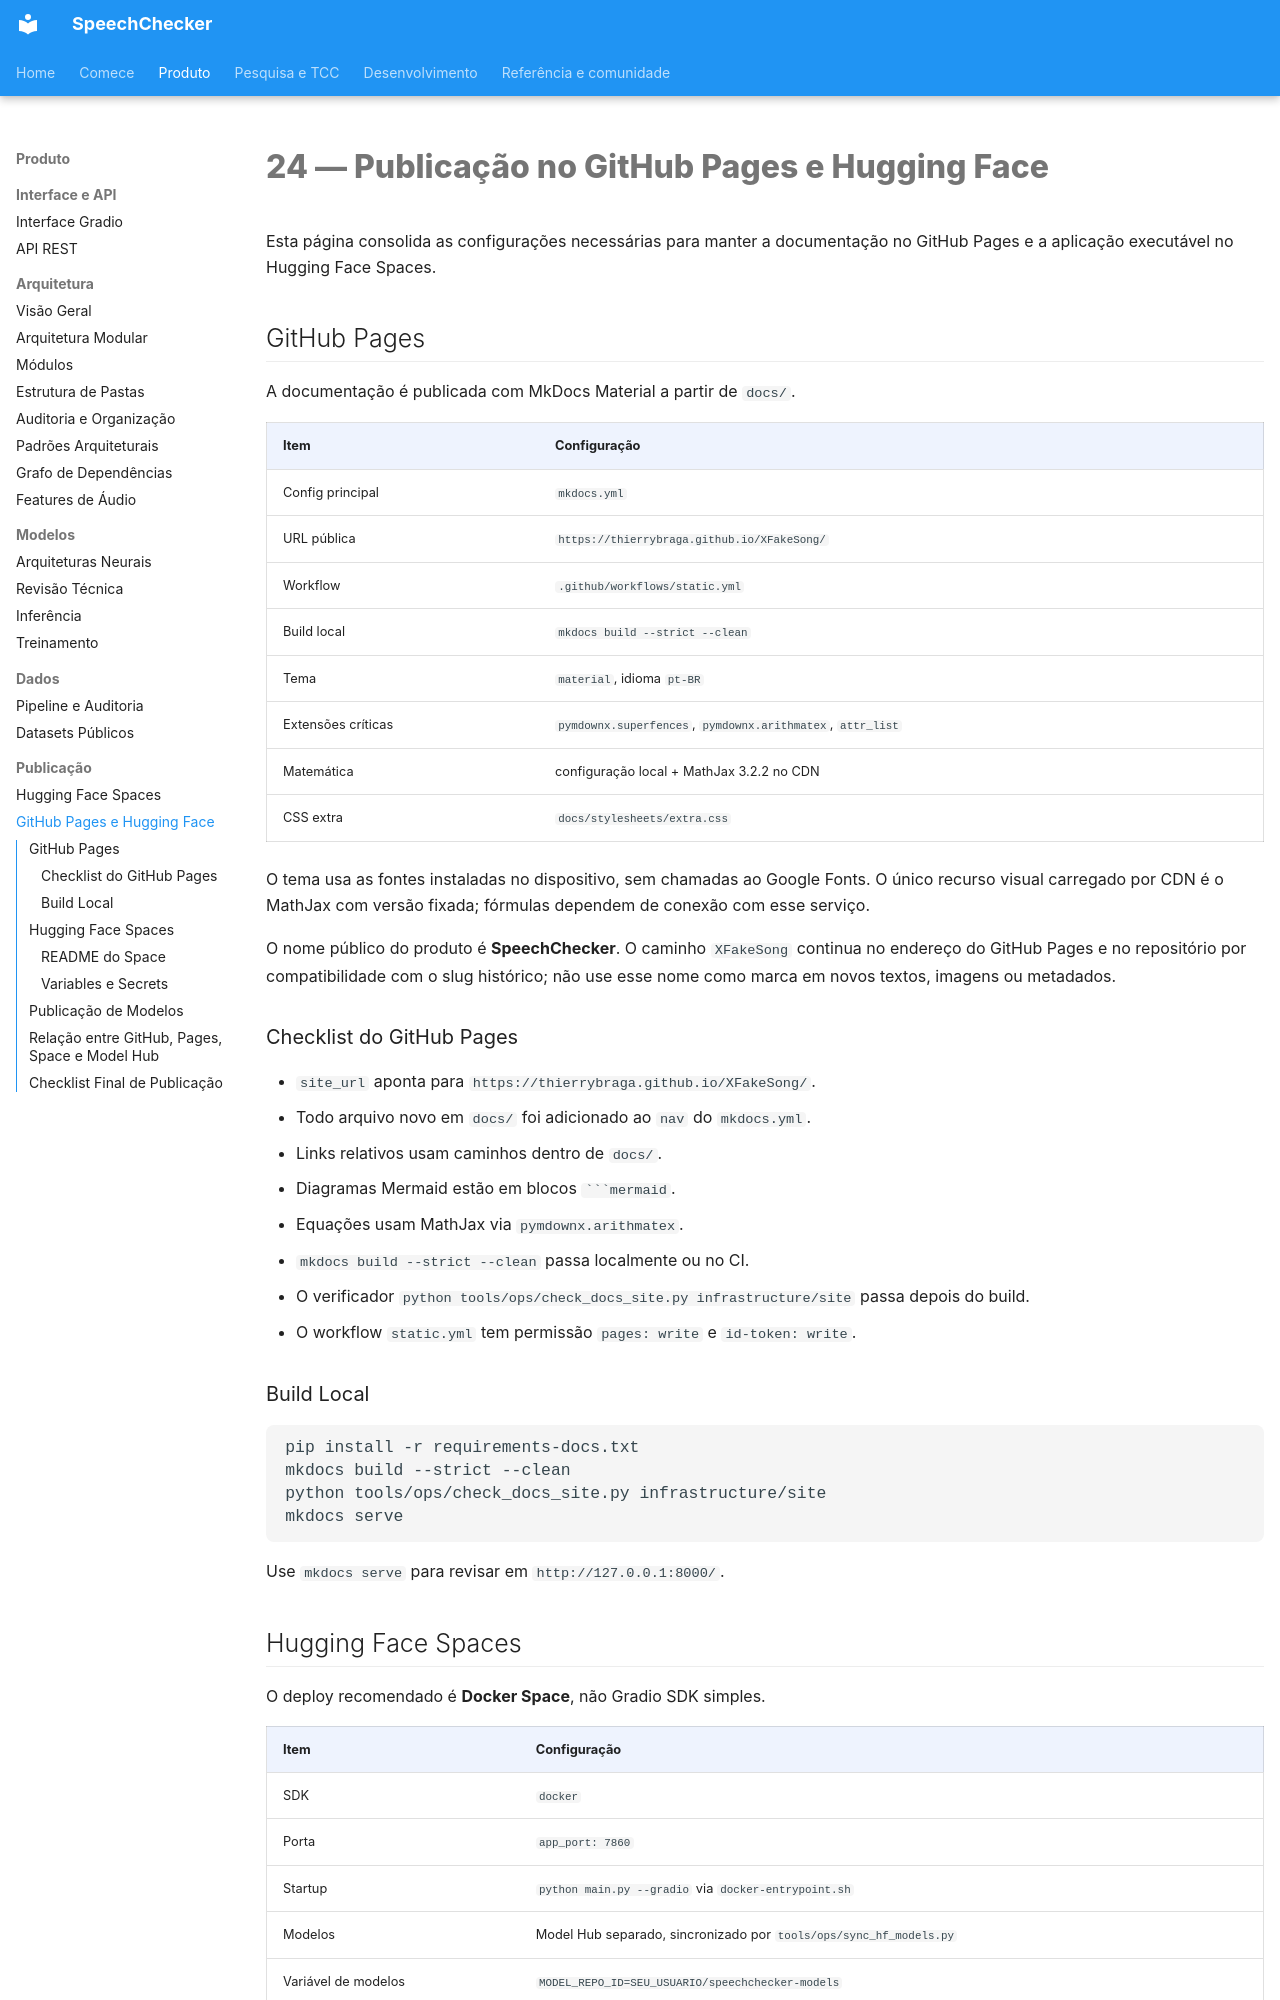

repository: thierrybraga/XFakeSong · page: deployment/github-pages-and-hugging-face/index.html · generator: mkdocs

# 24 — Publicação no GitHub Pages e Hugging Face

Esta página consolida as configurações necessárias para manter a documentação no
GitHub Pages e a aplicação executável no Hugging Face Spaces.

## GitHub Pages

A documentação é publicada com MkDocs Material a partir de `docs/`.

| Item | Configuração |
| --- | --- |
| Config principal | `mkdocs.yml` |
| URL pública | `https://thierrybraga.github.io/XFakeSong/` |
| Workflow | `.github/workflows/static.yml` |
| Build local | `mkdocs build --strict --clean` |
| Tema | `material`, idioma `pt-BR` |
| Extensões críticas | `pymdownx.superfences`, `pymdownx.arithmatex`, `attr_list` |
| Matemática | configuração local + MathJax 3.2.2 no CDN |
| CSS extra | `docs/stylesheets/extra.css` |

O tema usa as fontes instaladas no dispositivo, sem chamadas ao Google Fonts.
O único recurso visual carregado por CDN é o MathJax com versão fixada; fórmulas
dependem de conexão com esse serviço.

O nome público do produto é **SpeechChecker**. O caminho `XFakeSong` continua
no endereço do GitHub Pages e no repositório por compatibilidade com o slug
histórico; não use esse nome como marca em novos textos, imagens ou metadados.

### Checklist do GitHub Pages

- `site_url` aponta para `https://thierrybraga.github.io/XFakeSong/`.
- Todo arquivo novo em `docs/` foi adicionado ao `nav` do `mkdocs.yml`.
- Links relativos usam caminhos dentro de `docs/`.
- Diagramas Mermaid estão em blocos ` ```mermaid `.
- Equações usam MathJax via `pymdownx.arithmatex`.
- `mkdocs build --strict --clean` passa localmente ou no CI.
- O verificador `python tools/ops/check_docs_site.py infrastructure/site` passa depois do build.
- O workflow `static.yml` tem permissão `pages: write` e `id-token: write`.

### Build Local

```bash
pip install -r requirements-docs.txt
mkdocs build --strict --clean
python tools/ops/check_docs_site.py infrastructure/site
mkdocs serve
```

Use `mkdocs serve` para revisar em `http://127.0.0.1:8000/`.
